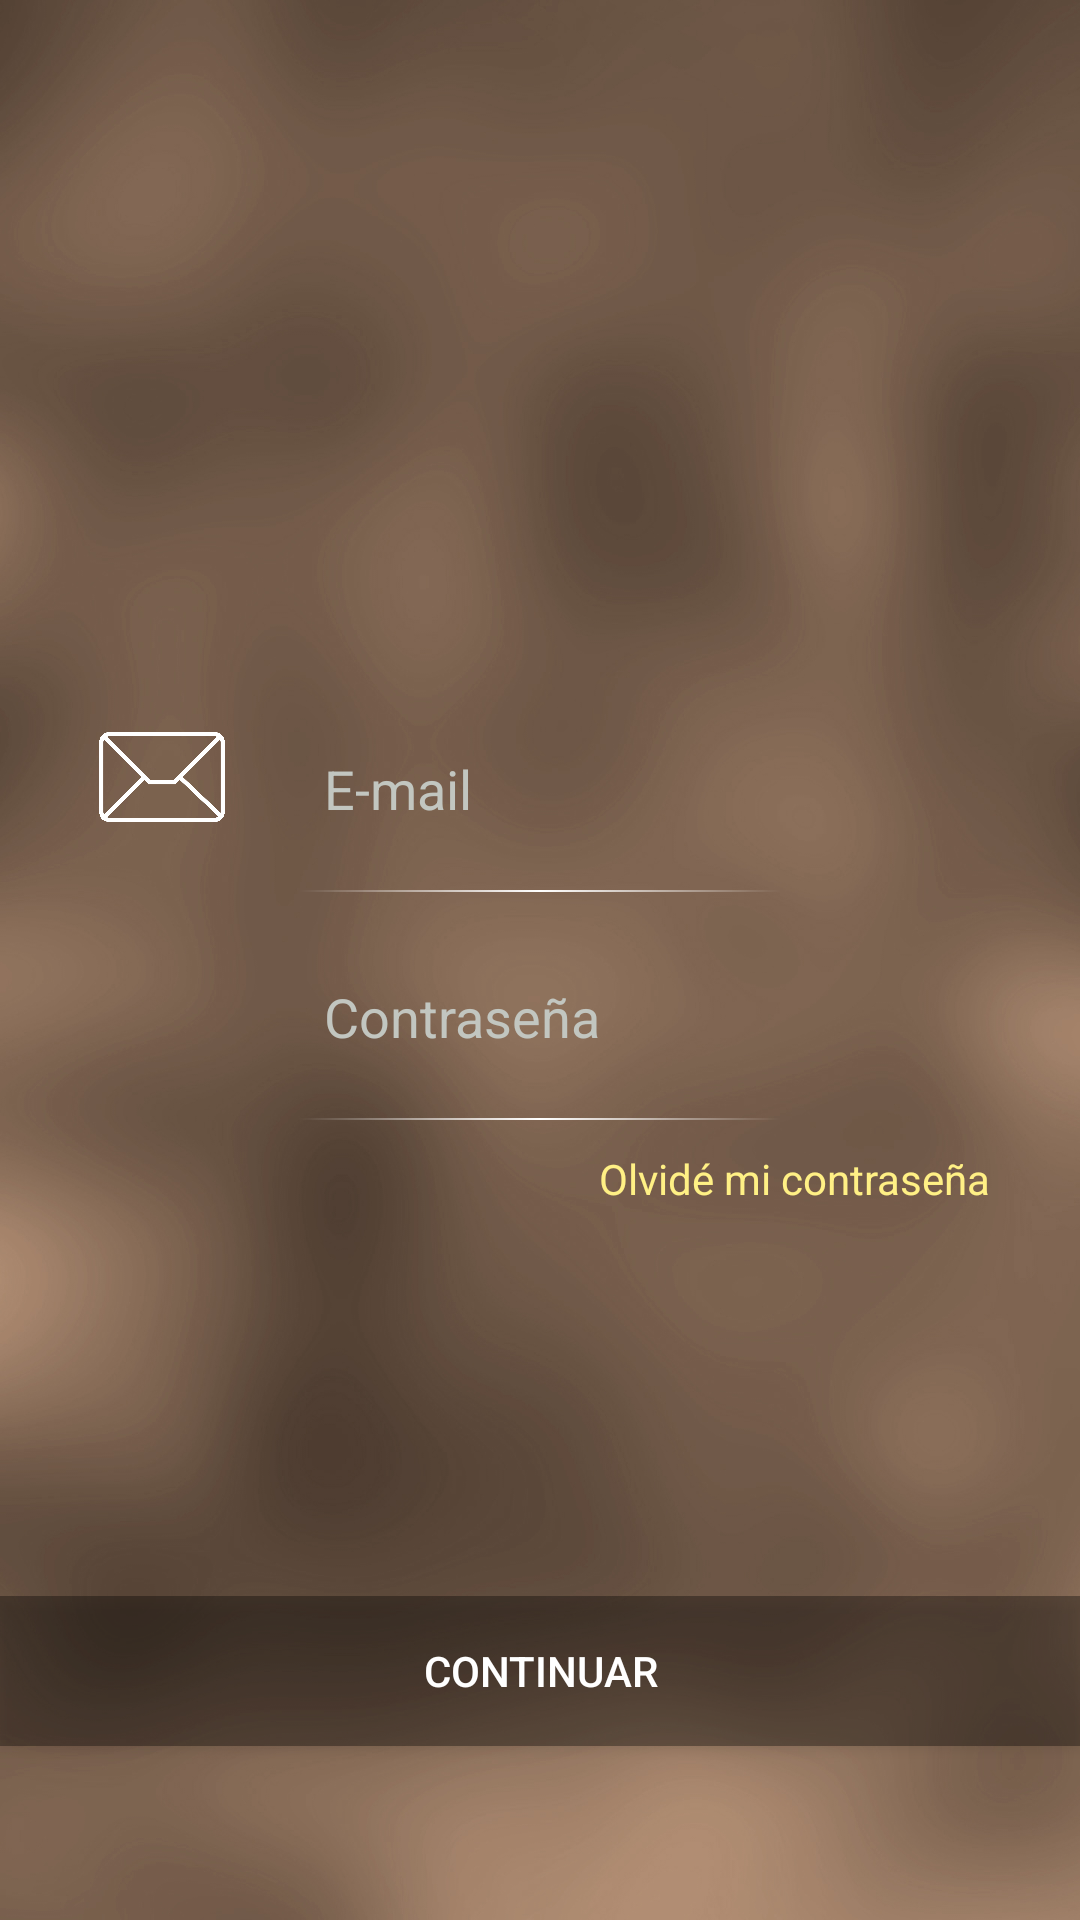

Layout XML and referenced resources for this Android screen:
<!-- AndroidManifest.xml: application theme AppTheme -->
<!-- res/layout/fragment_login.xml -->
<LinearLayout xmlns:android="http://schemas.android.com/apk/res/android"
    xmlns:tools="http://schemas.android.com/tools"
    android:layout_width="match_parent"
    android:layout_height="match_parent"
    android:orientation="vertical"
    android:background="@drawable/blur_bg"
    android:weightSum="6"
    tools:context="com.example.richit.hood_ui.login_new">

    <LinearLayout
        android:layout_width="match_parent"
        android:layout_height="wrap_content"
        android:orientation="vertical"
        android:layout_weight="5.3">
        <LinearLayout android:layout_weight="0.8"
            android:layout_width="match_parent"
            android:layout_height="wrap_content">
        </LinearLayout>
        <LinearLayout
            android:layout_width="match_parent"
            android:layout_height="wrap_content"
            android:orientation="vertical"
            android:layout_weight="3"
            android:weightSum="8"
            android:gravity="center">

            <LinearLayout android:layout_weight="1"
                style="@style/FieldContainer">
                <ImageView android:src="@drawable/email"
                    android:layout_weight="0.7"
                    style="@style/Icons"/>
                <EditText android:hint="E-mail"
                    android:id="@+id/EmailText"
                    android:inputType="textEmailAddress"
                    android:layout_weight="0.3"
                    style="@style/TextFields"/>
            </LinearLayout>
            <ImageView style="@style/HorizontalSeparator"/>

            <LinearLayout android:layout_weight="1"
                style="@style/FieldContainer">
                <ImageView android:src="@drawable/password"
                    android:layout_weight="0.7"
                    style="@style/Icons"/>
                <EditText android:hint="Contraseña"
                    android:id="@+id/PasswordText"
                    android:inputType="textPassword"
                    android:layout_weight="0.3"
                    style="@style/TextFields"/>
            </LinearLayout>
            <ImageView style="@style/HorizontalSeparator"/>

            <TextView  android:text="Olvidé mi contraseña"
                android:id="@+id/ErrorLabel"
                android:gravity="end"
                android:paddingRight="30dp"
                android:layout_marginTop="10dp"
                style="@style/ErrorAlert"/>

        </LinearLayout>

    </LinearLayout>
    <LinearLayout
        android:layout_width="match_parent"
        android:layout_height="wrap_content"
        android:layout_weight="1">
        <Button android:text="CONTINUAR"
            android:id="@+id/LoginButton"
            android:layout_alignParentBottom="true"
            style="@style/ContinueButton" />
    </LinearLayout>


</LinearLayout>
<!-- resources referenced by this layout -->
<resources>
  <!-- drawable blur_bg: jpg bitmap (drawable, 341598 bytes) -->
  <!-- drawable email: png bitmap (drawable, 10459 bytes) -->
  <style name="ContinueButton">
          <item name="android:layout_width">match_parent</item>
          <item name="android:layout_height">50dp</item>
          <item name="android:background">#57000000</item>
          <item name="android:textColor">#ffffffff</item>
      </style>
  <style name="ErrorAlert">
          <item name="android:layout_width">match_parent</item>
          <item name="android:layout_height">wrap_content</item>
          <item name="android:textColor">#fffff085</item>
      </style>
  <style name="FieldContainer">
          <item name="android:layout_width">match_parent</item>
          <item name="android:layout_height">wrap_content</item>
          <item name="android:orientation">horizontal</item>
          <item name="android:gravity">center_vertical</item>
      </style>
  <style name="HorizontalSeparator">
          <item name="android:layout_width">match_parent</item>
          <item name="android:layout_height">0.5dp</item>
          <item name="android:background">@drawable/horizontal_line</item>
      </style>
  <style name="Icons">
          <item name="android:layout_width">match_parent</item>
          <item name="android:layout_height">30dp</item>
      </style>
  <style name="TextFields">
          <item name="android:layout_width">match_parent</item>
          <item name="android:layout_height">wrap_content</item>
          <item name="android:textColor">#fffbfff9</item>
          <item name="android:background">#00ffffff</item>
          <item name="android:paddingTop">8dp</item>
          <item name="android:layout_marginRight">30dp</item>
          <item name="android:textColorHint">#ffc2c6c0</item>
      </style>
  <style name="AppTheme" parent="Theme.AppCompat.Light.DarkActionBar">
          
      </style>
  <!-- drawable horizontal_line (drawable) -->
  <shape xmlns:android="http://schemas.android.com/apk/res/android"
      android:shape="rectangle">
      <gradient
          android:startColor="#ffffffff"
          android:endColor="#00FFFFFF"
          android:gradientRadius="240"
          android:type="radial"
          />
  </shape>
</resources>
